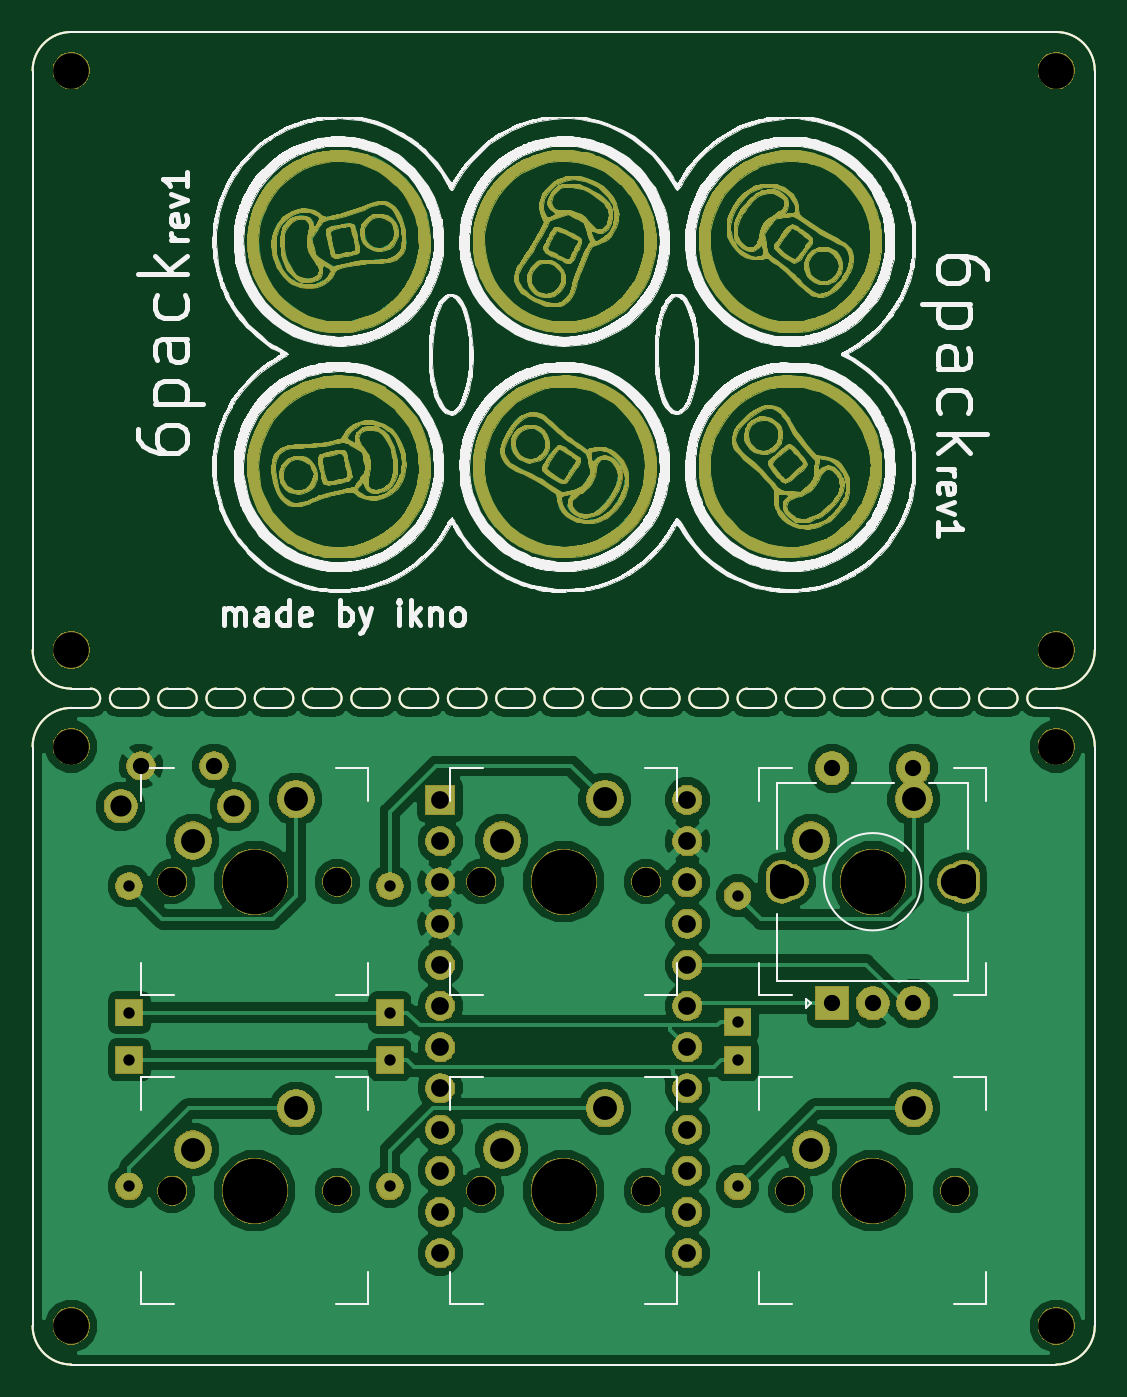
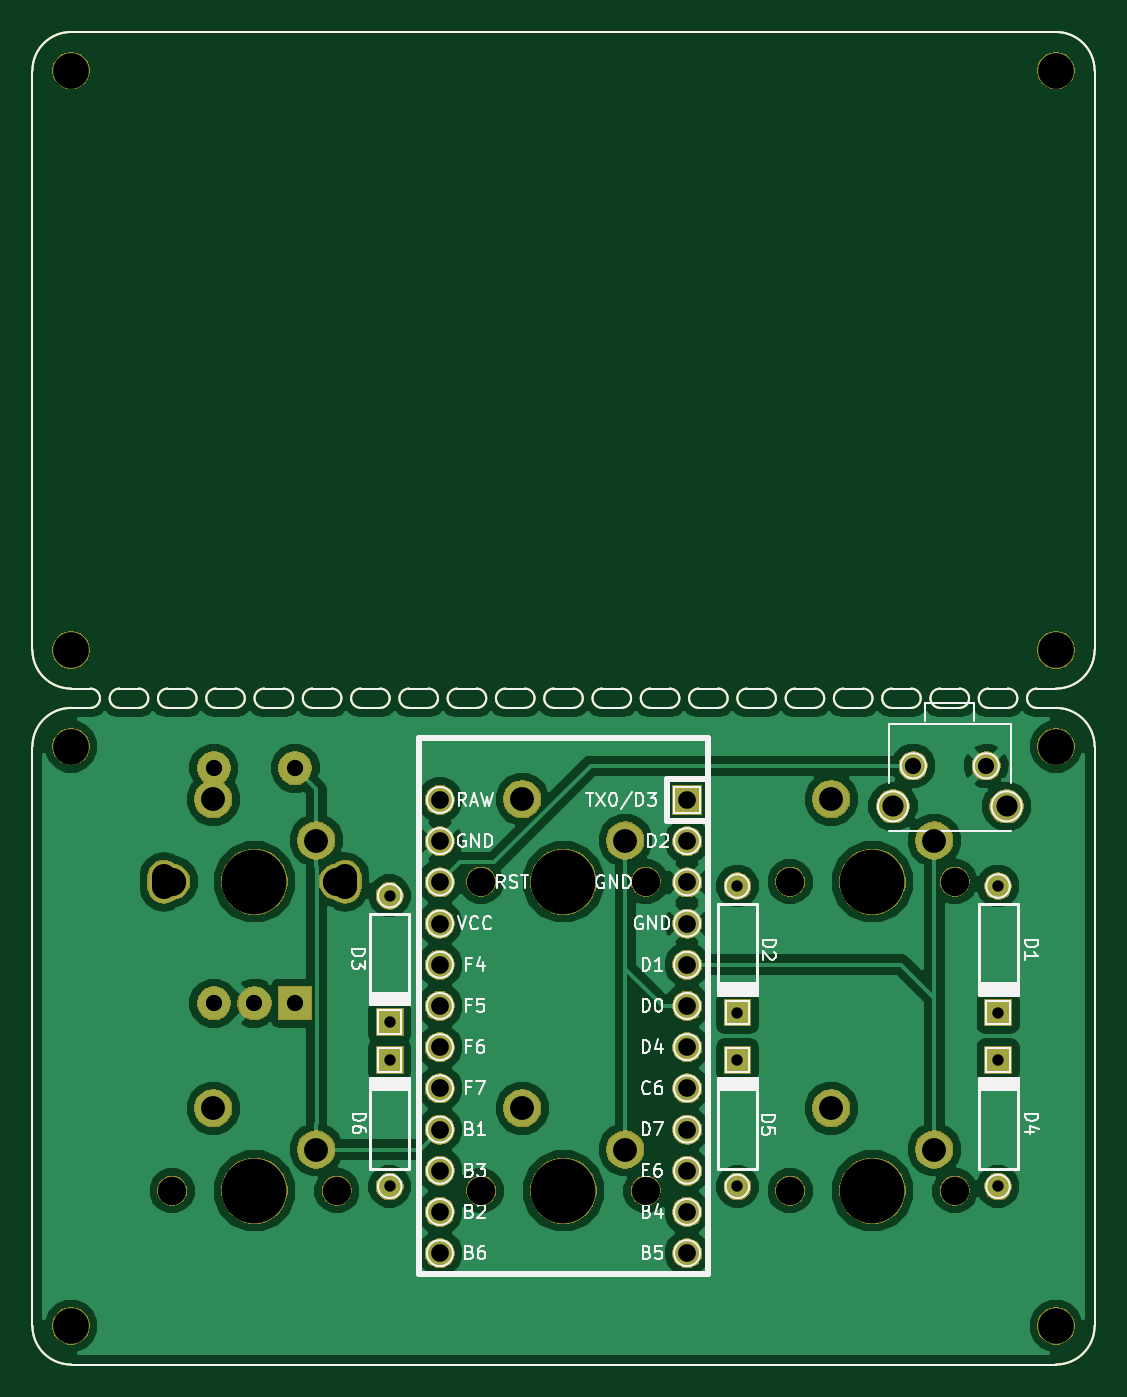
Circuit board: 11 layer files. Board 65.5 x 82.2 mm.
- bottom_copper: 6Pack-B.Cu.gbr (94553 bytes)
- bottom_mask: 6Pack-B.Mask.gbr (85456 bytes)
- paste: 6Pack-B.Paste.gbr (6303 bytes)
- bottom_silk: 6Pack-B.SilkS.gbr (33908 bytes)
- outline: 6Pack-Edge.Cuts.gbr (6276 bytes)
- top_copper: 6Pack-F.Cu.gbr (284165 bytes)
- top_mask: 6Pack-F.Mask.gbr (272681 bytes)
- paste: 6Pack-F.Paste.gbr (6303 bytes)
- top_silk: 6Pack-F.SilkS.gbr (135920 bytes)
- drill: 6Pack-NPTH.drl (679 bytes)
- drill: 6Pack-PTH.drl (1111 bytes)

=== bottom_copper: 6Pack-B.Cu.gbr (94553 bytes, source omitted) ===
=== bottom_mask: 6Pack-B.Mask.gbr (85456 bytes, source omitted) ===
=== paste: 6Pack-B.Paste.gbr ===
%TF.GenerationSoftware,KiCad,Pcbnew,(5.0.1)-3*%
%TF.CreationDate,2018-12-08T15:20:53+01:00*%
%TF.ProjectId,SamplrPad,53616D706C725061642E6B696361645F,rev?*%
%TF.SameCoordinates,Original*%
%TF.FileFunction,Paste,Bot*%
%TF.FilePolarity,Positive*%
%FSLAX46Y46*%
G04 Gerber Fmt 4.6, Leading zero omitted, Abs format (unit mm)*
G04 Created by KiCad (PCBNEW (5.0.1)-3) date 8/12/2018 15:20:53*
%MOMM*%
%LPD*%
G01*
G04 APERTURE LIST*
%ADD10C,0.150000*%
G04 APERTURE END LIST*
D10*
X141089189Y-57745369D02*
X142279815Y-57745369D01*
X141089189Y-56554743D02*
X142279815Y-56554743D01*
X81557889Y-57745369D02*
X82748515Y-57745369D01*
X81557889Y-56554743D02*
X82748515Y-56554743D01*
X138112624Y-56554743D02*
X139303250Y-56554743D01*
X135136059Y-56554743D02*
X136326685Y-56554743D01*
X141089189Y-57745369D02*
G75*
G02X141089189Y-56554743I0J595313D01*
G01*
X139303250Y-56554743D02*
G75*
G02X139303250Y-57745369I0J-595313D01*
G01*
X138112624Y-57745369D02*
X139303250Y-57745369D01*
X138112624Y-57745369D02*
G75*
G02X138112624Y-56554743I0J595313D01*
G01*
X136326685Y-56554743D02*
G75*
G02X136326685Y-57745369I0J-595313D01*
G01*
X132159494Y-56554743D02*
X133350120Y-56554743D01*
X135136059Y-57745369D02*
X136326685Y-57745369D01*
X135136059Y-57745369D02*
G75*
G02X135136059Y-56554743I0J595313D01*
G01*
X133350120Y-56554743D02*
G75*
G02X133350120Y-57745369I0J-595313D01*
G01*
X129182929Y-56554743D02*
X130373555Y-56554743D01*
X132159494Y-57745369D02*
X133350120Y-57745369D01*
X132159494Y-57745369D02*
G75*
G02X132159494Y-56554743I0J595313D01*
G01*
X130373555Y-56554743D02*
G75*
G02X130373555Y-57745369I0J-595313D01*
G01*
X126206364Y-56554743D02*
X127396990Y-56554743D01*
X129182929Y-57745369D02*
X130373555Y-57745369D01*
X129182929Y-57745369D02*
G75*
G02X129182929Y-56554743I0J595313D01*
G01*
X127396990Y-56554743D02*
G75*
G02X127396990Y-57745369I0J-595313D01*
G01*
X123229799Y-56554743D02*
X124420425Y-56554743D01*
X126206364Y-57745369D02*
X127396990Y-57745369D01*
X126206364Y-57745369D02*
G75*
G02X126206364Y-56554743I0J595313D01*
G01*
X124420425Y-56554743D02*
G75*
G02X124420425Y-57745369I0J-595313D01*
G01*
X120253234Y-56554743D02*
X121443860Y-56554743D01*
X123229799Y-57745369D02*
X124420425Y-57745369D01*
X123229799Y-57745369D02*
G75*
G02X123229799Y-56554743I0J595313D01*
G01*
X121443860Y-56554743D02*
G75*
G02X121443860Y-57745369I0J-595313D01*
G01*
X117276669Y-56554743D02*
X118467295Y-56554743D01*
X120253234Y-57745369D02*
X121443860Y-57745369D01*
X120253234Y-57745369D02*
G75*
G02X120253234Y-56554743I0J595313D01*
G01*
X118467295Y-56554743D02*
G75*
G02X118467295Y-57745369I0J-595313D01*
G01*
X114300104Y-56554743D02*
X115490730Y-56554743D01*
X117276669Y-57745369D02*
X118467295Y-57745369D01*
X117276669Y-57745369D02*
G75*
G02X117276669Y-56554743I0J595313D01*
G01*
X115490730Y-56554743D02*
G75*
G02X115490730Y-57745369I0J-595313D01*
G01*
X111323539Y-56554743D02*
X112514165Y-56554743D01*
X114300104Y-57745369D02*
X115490730Y-57745369D01*
X114300104Y-57745369D02*
G75*
G02X114300104Y-56554743I0J595313D01*
G01*
X112514165Y-56554743D02*
G75*
G02X112514165Y-57745369I0J-595313D01*
G01*
X108346974Y-56554743D02*
X109537600Y-56554743D01*
X111323539Y-57745369D02*
X112514165Y-57745369D01*
X111323539Y-57745369D02*
G75*
G02X111323539Y-56554743I0J595313D01*
G01*
X109537600Y-56554743D02*
G75*
G02X109537600Y-57745369I0J-595313D01*
G01*
X105370409Y-56554743D02*
X106561035Y-56554743D01*
X108346974Y-57745369D02*
X109537600Y-57745369D01*
X108346974Y-57745369D02*
G75*
G02X108346974Y-56554743I0J595313D01*
G01*
X106561035Y-56554743D02*
G75*
G02X106561035Y-57745369I0J-595313D01*
G01*
X102393844Y-56554743D02*
X103584470Y-56554743D01*
X105370409Y-57745369D02*
X106561035Y-57745369D01*
X105370409Y-57745369D02*
G75*
G02X105370409Y-56554743I0J595313D01*
G01*
X103584470Y-56554743D02*
G75*
G02X103584470Y-57745369I0J-595313D01*
G01*
X99417279Y-56554743D02*
X100607905Y-56554743D01*
X102393844Y-57745369D02*
X103584470Y-57745369D01*
X102393844Y-57745369D02*
G75*
G02X102393844Y-56554743I0J595313D01*
G01*
X100607905Y-56554743D02*
G75*
G02X100607905Y-57745369I0J-595313D01*
G01*
X96440714Y-56554743D02*
X97631340Y-56554743D01*
X99417279Y-57745369D02*
X100607905Y-57745369D01*
X99417279Y-57745369D02*
G75*
G02X99417279Y-56554743I0J595313D01*
G01*
X97631340Y-56554743D02*
G75*
G02X97631340Y-57745369I0J-595313D01*
G01*
X93464149Y-56554743D02*
X94654775Y-56554743D01*
X96440714Y-57745369D02*
X97631340Y-57745369D01*
X96440714Y-57745369D02*
G75*
G02X96440714Y-56554743I0J595313D01*
G01*
X94654775Y-56554743D02*
G75*
G02X94654775Y-57745369I0J-595313D01*
G01*
X90487584Y-56554743D02*
X91678210Y-56554743D01*
X93464149Y-57745369D02*
X94654775Y-57745369D01*
X93464149Y-57745369D02*
G75*
G02X93464149Y-56554743I0J595313D01*
G01*
X91678210Y-56554743D02*
G75*
G02X91678210Y-57745369I0J-595313D01*
G01*
X87511019Y-56554743D02*
X88701645Y-56554743D01*
X90487584Y-57745369D02*
X91678210Y-57745369D01*
X90487584Y-57745369D02*
G75*
G02X90487584Y-56554743I0J595313D01*
G01*
X88701645Y-56554743D02*
G75*
G02X88701645Y-57745369I0J-595313D01*
G01*
X84534454Y-56554743D02*
X85725080Y-56554743D01*
X87511019Y-57745369D02*
X88701645Y-57745369D01*
X87511019Y-57745369D02*
G75*
G02X87511019Y-56554743I0J595313D01*
G01*
X85725080Y-56554743D02*
G75*
G02X85725080Y-57745369I0J-595313D01*
G01*
X84534454Y-57745369D02*
X85725080Y-57745369D01*
X84534454Y-57745369D02*
G75*
G02X84534454Y-56554743I0J595313D01*
G01*
X82748515Y-56554743D02*
G75*
G02X82748515Y-57745369I0J-595313D01*
G01*
X142279815Y-16073459D02*
G75*
G02X144661067Y-18454711I0J-2381252D01*
G01*
X144661067Y-54173491D02*
G75*
G02X142279815Y-56554743I-2381252J0D01*
G01*
X81557889Y-56554743D02*
G75*
G02X79176637Y-54173491I0J2381252D01*
G01*
X79176637Y-18454711D02*
G75*
G02X81557889Y-16073459I2381252J0D01*
G01*
X144661067Y-18454711D02*
X144661067Y-54173491D01*
X142279815Y-98226653D02*
X81557889Y-98226653D01*
X79176637Y-54173491D02*
X79176637Y-18454711D01*
X79176637Y-60126621D02*
G75*
G02X81557889Y-57745369I2381252J0D01*
G01*
X142279815Y-57745369D02*
G75*
G02X144661067Y-60126621I0J-2381252D01*
G01*
X144661067Y-95845401D02*
G75*
G02X142279815Y-98226653I-2381252J0D01*
G01*
X81557889Y-98226653D02*
G75*
G02X79176637Y-95845401I0J2381252D01*
G01*
X144661067Y-60126621D02*
X144661067Y-95845401D01*
X81557889Y-16073459D02*
X142279815Y-16073459D01*
X79176637Y-95845401D02*
X79176637Y-60126621D01*
M02*

=== bottom_silk: 6Pack-B.SilkS.gbr (33908 bytes, source omitted) ===
=== outline: 6Pack-Edge.Cuts.gbr ===
%TF.GenerationSoftware,KiCad,Pcbnew,(5.0.1)-3*%
%TF.CreationDate,2018-12-08T15:20:53+01:00*%
%TF.ProjectId,SamplrPad,53616D706C725061642E6B696361645F,rev?*%
%TF.SameCoordinates,Original*%
%TF.FileFunction,Profile,NP*%
%FSLAX46Y46*%
G04 Gerber Fmt 4.6, Leading zero omitted, Abs format (unit mm)*
G04 Created by KiCad (PCBNEW (5.0.1)-3) date 8/12/2018 15:20:53*
%MOMM*%
%LPD*%
G01*
G04 APERTURE LIST*
%ADD10C,0.150000*%
G04 APERTURE END LIST*
D10*
X141089189Y-57745369D02*
X142279815Y-57745369D01*
X141089189Y-56554743D02*
X142279815Y-56554743D01*
X81557889Y-57745369D02*
X82748515Y-57745369D01*
X81557889Y-56554743D02*
X82748515Y-56554743D01*
X138112624Y-56554743D02*
X139303250Y-56554743D01*
X135136059Y-56554743D02*
X136326685Y-56554743D01*
X141089189Y-57745369D02*
G75*
G02X141089189Y-56554743I0J595313D01*
G01*
X139303250Y-56554743D02*
G75*
G02X139303250Y-57745369I0J-595313D01*
G01*
X138112624Y-57745369D02*
X139303250Y-57745369D01*
X138112624Y-57745369D02*
G75*
G02X138112624Y-56554743I0J595313D01*
G01*
X136326685Y-56554743D02*
G75*
G02X136326685Y-57745369I0J-595313D01*
G01*
X132159494Y-56554743D02*
X133350120Y-56554743D01*
X135136059Y-57745369D02*
X136326685Y-57745369D01*
X135136059Y-57745369D02*
G75*
G02X135136059Y-56554743I0J595313D01*
G01*
X133350120Y-56554743D02*
G75*
G02X133350120Y-57745369I0J-595313D01*
G01*
X129182929Y-56554743D02*
X130373555Y-56554743D01*
X132159494Y-57745369D02*
X133350120Y-57745369D01*
X132159494Y-57745369D02*
G75*
G02X132159494Y-56554743I0J595313D01*
G01*
X130373555Y-56554743D02*
G75*
G02X130373555Y-57745369I0J-595313D01*
G01*
X126206364Y-56554743D02*
X127396990Y-56554743D01*
X129182929Y-57745369D02*
X130373555Y-57745369D01*
X129182929Y-57745369D02*
G75*
G02X129182929Y-56554743I0J595313D01*
G01*
X127396990Y-56554743D02*
G75*
G02X127396990Y-57745369I0J-595313D01*
G01*
X123229799Y-56554743D02*
X124420425Y-56554743D01*
X126206364Y-57745369D02*
X127396990Y-57745369D01*
X126206364Y-57745369D02*
G75*
G02X126206364Y-56554743I0J595313D01*
G01*
X124420425Y-56554743D02*
G75*
G02X124420425Y-57745369I0J-595313D01*
G01*
X120253234Y-56554743D02*
X121443860Y-56554743D01*
X123229799Y-57745369D02*
X124420425Y-57745369D01*
X123229799Y-57745369D02*
G75*
G02X123229799Y-56554743I0J595313D01*
G01*
X121443860Y-56554743D02*
G75*
G02X121443860Y-57745369I0J-595313D01*
G01*
X117276669Y-56554743D02*
X118467295Y-56554743D01*
X120253234Y-57745369D02*
X121443860Y-57745369D01*
X120253234Y-57745369D02*
G75*
G02X120253234Y-56554743I0J595313D01*
G01*
X118467295Y-56554743D02*
G75*
G02X118467295Y-57745369I0J-595313D01*
G01*
X114300104Y-56554743D02*
X115490730Y-56554743D01*
X117276669Y-57745369D02*
X118467295Y-57745369D01*
X117276669Y-57745369D02*
G75*
G02X117276669Y-56554743I0J595313D01*
G01*
X115490730Y-56554743D02*
G75*
G02X115490730Y-57745369I0J-595313D01*
G01*
X111323539Y-56554743D02*
X112514165Y-56554743D01*
X114300104Y-57745369D02*
X115490730Y-57745369D01*
X114300104Y-57745369D02*
G75*
G02X114300104Y-56554743I0J595313D01*
G01*
X112514165Y-56554743D02*
G75*
G02X112514165Y-57745369I0J-595313D01*
G01*
X108346974Y-56554743D02*
X109537600Y-56554743D01*
X111323539Y-57745369D02*
X112514165Y-57745369D01*
X111323539Y-57745369D02*
G75*
G02X111323539Y-56554743I0J595313D01*
G01*
X109537600Y-56554743D02*
G75*
G02X109537600Y-57745369I0J-595313D01*
G01*
X105370409Y-56554743D02*
X106561035Y-56554743D01*
X108346974Y-57745369D02*
X109537600Y-57745369D01*
X108346974Y-57745369D02*
G75*
G02X108346974Y-56554743I0J595313D01*
G01*
X106561035Y-56554743D02*
G75*
G02X106561035Y-57745369I0J-595313D01*
G01*
X102393844Y-56554743D02*
X103584470Y-56554743D01*
X105370409Y-57745369D02*
X106561035Y-57745369D01*
X105370409Y-57745369D02*
G75*
G02X105370409Y-56554743I0J595313D01*
G01*
X103584470Y-56554743D02*
G75*
G02X103584470Y-57745369I0J-595313D01*
G01*
X99417279Y-56554743D02*
X100607905Y-56554743D01*
X102393844Y-57745369D02*
X103584470Y-57745369D01*
X102393844Y-57745369D02*
G75*
G02X102393844Y-56554743I0J595313D01*
G01*
X100607905Y-56554743D02*
G75*
G02X100607905Y-57745369I0J-595313D01*
G01*
X96440714Y-56554743D02*
X97631340Y-56554743D01*
X99417279Y-57745369D02*
X100607905Y-57745369D01*
X99417279Y-57745369D02*
G75*
G02X99417279Y-56554743I0J595313D01*
G01*
X97631340Y-56554743D02*
G75*
G02X97631340Y-57745369I0J-595313D01*
G01*
X93464149Y-56554743D02*
X94654775Y-56554743D01*
X96440714Y-57745369D02*
X97631340Y-57745369D01*
X96440714Y-57745369D02*
G75*
G02X96440714Y-56554743I0J595313D01*
G01*
X94654775Y-56554743D02*
G75*
G02X94654775Y-57745369I0J-595313D01*
G01*
X90487584Y-56554743D02*
X91678210Y-56554743D01*
X93464149Y-57745369D02*
X94654775Y-57745369D01*
X93464149Y-57745369D02*
G75*
G02X93464149Y-56554743I0J595313D01*
G01*
X91678210Y-56554743D02*
G75*
G02X91678210Y-57745369I0J-595313D01*
G01*
X87511019Y-56554743D02*
X88701645Y-56554743D01*
X90487584Y-57745369D02*
X91678210Y-57745369D01*
X90487584Y-57745369D02*
G75*
G02X90487584Y-56554743I0J595313D01*
G01*
X88701645Y-56554743D02*
G75*
G02X88701645Y-57745369I0J-595313D01*
G01*
X84534454Y-56554743D02*
X85725080Y-56554743D01*
X87511019Y-57745369D02*
X88701645Y-57745369D01*
X87511019Y-57745369D02*
G75*
G02X87511019Y-56554743I0J595313D01*
G01*
X85725080Y-56554743D02*
G75*
G02X85725080Y-57745369I0J-595313D01*
G01*
X84534454Y-57745369D02*
X85725080Y-57745369D01*
X84534454Y-57745369D02*
G75*
G02X84534454Y-56554743I0J595313D01*
G01*
X82748515Y-56554743D02*
G75*
G02X82748515Y-57745369I0J-595313D01*
G01*
X142279815Y-16073459D02*
G75*
G02X144661067Y-18454711I0J-2381252D01*
G01*
X144661067Y-54173491D02*
G75*
G02X142279815Y-56554743I-2381252J0D01*
G01*
X81557889Y-56554743D02*
G75*
G02X79176637Y-54173491I0J2381252D01*
G01*
X79176637Y-18454711D02*
G75*
G02X81557889Y-16073459I2381252J0D01*
G01*
X144661067Y-18454711D02*
X144661067Y-54173491D01*
X142279815Y-98226653D02*
X81557889Y-98226653D01*
X79176637Y-54173491D02*
X79176637Y-18454711D01*
X79176637Y-60126621D02*
G75*
G02X81557889Y-57745369I2381252J0D01*
G01*
X142279815Y-57745369D02*
G75*
G02X144661067Y-60126621I0J-2381252D01*
G01*
X144661067Y-95845401D02*
G75*
G02X142279815Y-98226653I-2381252J0D01*
G01*
X81557889Y-98226653D02*
G75*
G02X79176637Y-95845401I0J2381252D01*
G01*
X144661067Y-60126621D02*
X144661067Y-95845401D01*
X81557889Y-16073459D02*
X142279815Y-16073459D01*
X79176637Y-95845401D02*
X79176637Y-60126621D01*
M02*

=== top_copper: 6Pack-F.Cu.gbr (284165 bytes, source omitted) ===
=== top_mask: 6Pack-F.Mask.gbr (272681 bytes, source omitted) ===
=== paste: 6Pack-F.Paste.gbr ===
%TF.GenerationSoftware,KiCad,Pcbnew,(5.0.1)-3*%
%TF.CreationDate,2018-12-08T15:20:53+01:00*%
%TF.ProjectId,SamplrPad,53616D706C725061642E6B696361645F,rev?*%
%TF.SameCoordinates,Original*%
%TF.FileFunction,Paste,Top*%
%TF.FilePolarity,Positive*%
%FSLAX46Y46*%
G04 Gerber Fmt 4.6, Leading zero omitted, Abs format (unit mm)*
G04 Created by KiCad (PCBNEW (5.0.1)-3) date 8/12/2018 15:20:53*
%MOMM*%
%LPD*%
G01*
G04 APERTURE LIST*
%ADD10C,0.150000*%
G04 APERTURE END LIST*
D10*
X141089189Y-57745369D02*
X142279815Y-57745369D01*
X141089189Y-56554743D02*
X142279815Y-56554743D01*
X81557889Y-57745369D02*
X82748515Y-57745369D01*
X81557889Y-56554743D02*
X82748515Y-56554743D01*
X138112624Y-56554743D02*
X139303250Y-56554743D01*
X135136059Y-56554743D02*
X136326685Y-56554743D01*
X141089189Y-57745369D02*
G75*
G02X141089189Y-56554743I0J595313D01*
G01*
X139303250Y-56554743D02*
G75*
G02X139303250Y-57745369I0J-595313D01*
G01*
X138112624Y-57745369D02*
X139303250Y-57745369D01*
X138112624Y-57745369D02*
G75*
G02X138112624Y-56554743I0J595313D01*
G01*
X136326685Y-56554743D02*
G75*
G02X136326685Y-57745369I0J-595313D01*
G01*
X132159494Y-56554743D02*
X133350120Y-56554743D01*
X135136059Y-57745369D02*
X136326685Y-57745369D01*
X135136059Y-57745369D02*
G75*
G02X135136059Y-56554743I0J595313D01*
G01*
X133350120Y-56554743D02*
G75*
G02X133350120Y-57745369I0J-595313D01*
G01*
X129182929Y-56554743D02*
X130373555Y-56554743D01*
X132159494Y-57745369D02*
X133350120Y-57745369D01*
X132159494Y-57745369D02*
G75*
G02X132159494Y-56554743I0J595313D01*
G01*
X130373555Y-56554743D02*
G75*
G02X130373555Y-57745369I0J-595313D01*
G01*
X126206364Y-56554743D02*
X127396990Y-56554743D01*
X129182929Y-57745369D02*
X130373555Y-57745369D01*
X129182929Y-57745369D02*
G75*
G02X129182929Y-56554743I0J595313D01*
G01*
X127396990Y-56554743D02*
G75*
G02X127396990Y-57745369I0J-595313D01*
G01*
X123229799Y-56554743D02*
X124420425Y-56554743D01*
X126206364Y-57745369D02*
X127396990Y-57745369D01*
X126206364Y-57745369D02*
G75*
G02X126206364Y-56554743I0J595313D01*
G01*
X124420425Y-56554743D02*
G75*
G02X124420425Y-57745369I0J-595313D01*
G01*
X120253234Y-56554743D02*
X121443860Y-56554743D01*
X123229799Y-57745369D02*
X124420425Y-57745369D01*
X123229799Y-57745369D02*
G75*
G02X123229799Y-56554743I0J595313D01*
G01*
X121443860Y-56554743D02*
G75*
G02X121443860Y-57745369I0J-595313D01*
G01*
X117276669Y-56554743D02*
X118467295Y-56554743D01*
X120253234Y-57745369D02*
X121443860Y-57745369D01*
X120253234Y-57745369D02*
G75*
G02X120253234Y-56554743I0J595313D01*
G01*
X118467295Y-56554743D02*
G75*
G02X118467295Y-57745369I0J-595313D01*
G01*
X114300104Y-56554743D02*
X115490730Y-56554743D01*
X117276669Y-57745369D02*
X118467295Y-57745369D01*
X117276669Y-57745369D02*
G75*
G02X117276669Y-56554743I0J595313D01*
G01*
X115490730Y-56554743D02*
G75*
G02X115490730Y-57745369I0J-595313D01*
G01*
X111323539Y-56554743D02*
X112514165Y-56554743D01*
X114300104Y-57745369D02*
X115490730Y-57745369D01*
X114300104Y-57745369D02*
G75*
G02X114300104Y-56554743I0J595313D01*
G01*
X112514165Y-56554743D02*
G75*
G02X112514165Y-57745369I0J-595313D01*
G01*
X108346974Y-56554743D02*
X109537600Y-56554743D01*
X111323539Y-57745369D02*
X112514165Y-57745369D01*
X111323539Y-57745369D02*
G75*
G02X111323539Y-56554743I0J595313D01*
G01*
X109537600Y-56554743D02*
G75*
G02X109537600Y-57745369I0J-595313D01*
G01*
X105370409Y-56554743D02*
X106561035Y-56554743D01*
X108346974Y-57745369D02*
X109537600Y-57745369D01*
X108346974Y-57745369D02*
G75*
G02X108346974Y-56554743I0J595313D01*
G01*
X106561035Y-56554743D02*
G75*
G02X106561035Y-57745369I0J-595313D01*
G01*
X102393844Y-56554743D02*
X103584470Y-56554743D01*
X105370409Y-57745369D02*
X106561035Y-57745369D01*
X105370409Y-57745369D02*
G75*
G02X105370409Y-56554743I0J595313D01*
G01*
X103584470Y-56554743D02*
G75*
G02X103584470Y-57745369I0J-595313D01*
G01*
X99417279Y-56554743D02*
X100607905Y-56554743D01*
X102393844Y-57745369D02*
X103584470Y-57745369D01*
X102393844Y-57745369D02*
G75*
G02X102393844Y-56554743I0J595313D01*
G01*
X100607905Y-56554743D02*
G75*
G02X100607905Y-57745369I0J-595313D01*
G01*
X96440714Y-56554743D02*
X97631340Y-56554743D01*
X99417279Y-57745369D02*
X100607905Y-57745369D01*
X99417279Y-57745369D02*
G75*
G02X99417279Y-56554743I0J595313D01*
G01*
X97631340Y-56554743D02*
G75*
G02X97631340Y-57745369I0J-595313D01*
G01*
X93464149Y-56554743D02*
X94654775Y-56554743D01*
X96440714Y-57745369D02*
X97631340Y-57745369D01*
X96440714Y-57745369D02*
G75*
G02X96440714Y-56554743I0J595313D01*
G01*
X94654775Y-56554743D02*
G75*
G02X94654775Y-57745369I0J-595313D01*
G01*
X90487584Y-56554743D02*
X91678210Y-56554743D01*
X93464149Y-57745369D02*
X94654775Y-57745369D01*
X93464149Y-57745369D02*
G75*
G02X93464149Y-56554743I0J595313D01*
G01*
X91678210Y-56554743D02*
G75*
G02X91678210Y-57745369I0J-595313D01*
G01*
X87511019Y-56554743D02*
X88701645Y-56554743D01*
X90487584Y-57745369D02*
X91678210Y-57745369D01*
X90487584Y-57745369D02*
G75*
G02X90487584Y-56554743I0J595313D01*
G01*
X88701645Y-56554743D02*
G75*
G02X88701645Y-57745369I0J-595313D01*
G01*
X84534454Y-56554743D02*
X85725080Y-56554743D01*
X87511019Y-57745369D02*
X88701645Y-57745369D01*
X87511019Y-57745369D02*
G75*
G02X87511019Y-56554743I0J595313D01*
G01*
X85725080Y-56554743D02*
G75*
G02X85725080Y-57745369I0J-595313D01*
G01*
X84534454Y-57745369D02*
X85725080Y-57745369D01*
X84534454Y-57745369D02*
G75*
G02X84534454Y-56554743I0J595313D01*
G01*
X82748515Y-56554743D02*
G75*
G02X82748515Y-57745369I0J-595313D01*
G01*
X142279815Y-16073459D02*
G75*
G02X144661067Y-18454711I0J-2381252D01*
G01*
X144661067Y-54173491D02*
G75*
G02X142279815Y-56554743I-2381252J0D01*
G01*
X81557889Y-56554743D02*
G75*
G02X79176637Y-54173491I0J2381252D01*
G01*
X79176637Y-18454711D02*
G75*
G02X81557889Y-16073459I2381252J0D01*
G01*
X144661067Y-18454711D02*
X144661067Y-54173491D01*
X142279815Y-98226653D02*
X81557889Y-98226653D01*
X79176637Y-54173491D02*
X79176637Y-18454711D01*
X79176637Y-60126621D02*
G75*
G02X81557889Y-57745369I2381252J0D01*
G01*
X142279815Y-57745369D02*
G75*
G02X144661067Y-60126621I0J-2381252D01*
G01*
X144661067Y-95845401D02*
G75*
G02X142279815Y-98226653I-2381252J0D01*
G01*
X81557889Y-98226653D02*
G75*
G02X79176637Y-95845401I0J2381252D01*
G01*
X144661067Y-60126621D02*
X144661067Y-95845401D01*
X81557889Y-16073459D02*
X142279815Y-16073459D01*
X79176637Y-95845401D02*
X79176637Y-60126621D01*
M02*

=== top_silk: 6Pack-F.SilkS.gbr (135920 bytes, source omitted) ===
=== drill: 6Pack-NPTH.drl ===
M48
;DRILL file {KiCad (5.0.1)-3} date 8/12/2018 15:21:52
;FORMAT={-:-/ absolute / inch / decimal}
FMAT,2
INCH,TZ
T1C0.0591
T2C0.0689
T3C0.0866
T4C0.1570
%
G90
G05
M72
T2
X4.2063Y-2.6953
X4.6063Y-2.6953
X4.9563Y-3.4453
X5.3563Y-3.4453
X4.9563Y-2.6953
X5.3563Y-2.6953
X3.4563Y-2.6953
X3.8563Y-2.6953
X4.2063Y-3.4453
X4.6063Y-3.4453
X3.4563Y-3.4453
X3.8563Y-3.4453
T3
X5.6016Y-0.7266
X5.6016Y-2.1328
X5.6016Y-2.3672
X3.2109Y-2.1328
X5.6016Y-3.7734
X3.2109Y-2.3672
X3.2109Y-0.7266
X3.2109Y-3.7734
T4
X4.4063Y-2.6953
X5.1563Y-2.6953
X3.6563Y-2.6953
X4.4063Y-3.4453
X3.6563Y-3.4453
X5.1563Y-3.4453
T1
X4.9358Y-2.7091G85X4.9358Y-2.6815
G05
X5.3767Y-2.7091G85X5.3767Y-2.6815
G05
T0
M30

=== drill: 6Pack-PTH.drl ===
M48
;DRILL file {KiCad (5.0.1)-3} date 8/12/2018 15:21:52
;FORMAT={-:-/ absolute / inch / decimal}
FMAT,2
INCH,TZ
T1C0.0276
T2C0.0394
T3C0.0430
T4C0.0512
T5C0.0579
%
G90
G05
M72
T1
X4.8281Y-3.1277
X3.9844Y-2.7058
X3.9844Y-3.1277
X3.9844Y-3.4348
X3.3516Y-2.7058
X3.3516Y-3.0129
X4.8281Y-2.7293
X4.8281Y-3.0364
X3.3516Y-3.1277
X3.3516Y-3.4348
X4.8281Y-3.4348
X3.9844Y-3.0129
T2
X5.0578Y-2.4197
X5.0578Y-2.9906
X5.1563Y-2.9906
X5.2547Y-2.4197
X5.2547Y-2.9906
X3.3802Y-2.4141
X3.5573Y-2.4141
T3
X4.1063Y-2.4969
X4.1063Y-2.5969
X4.1063Y-2.6969
X4.1063Y-2.7969
X4.1063Y-2.8969
X4.1063Y-2.9969
X4.1063Y-3.0969
X4.1063Y-3.1969
X4.1063Y-3.2969
X4.1063Y-3.3969
X4.1063Y-3.4969
X4.1063Y-3.5969
X4.7063Y-2.4969
X4.7063Y-2.5969
X4.7063Y-2.6969
X4.7063Y-2.7969
X4.7063Y-2.8969
X4.7063Y-2.9969
X4.7063Y-3.0969
X4.7063Y-3.1969
X4.7063Y-3.2969
X4.7063Y-3.3969
X4.7063Y-3.4969
X4.7063Y-3.5969
T4
X3.331Y-2.5125
X3.6065Y-2.5125
T5
X3.5063Y-2.5953
X3.7563Y-2.4953
X3.5063Y-3.3453
X3.7563Y-3.2453
X4.2563Y-2.5953
X4.5063Y-2.4953
X5.0063Y-3.3453
X5.2563Y-3.2453
X5.0063Y-2.5953
X5.2563Y-2.4953
X4.2563Y-3.3453
X4.5063Y-3.2453
T0
M30

